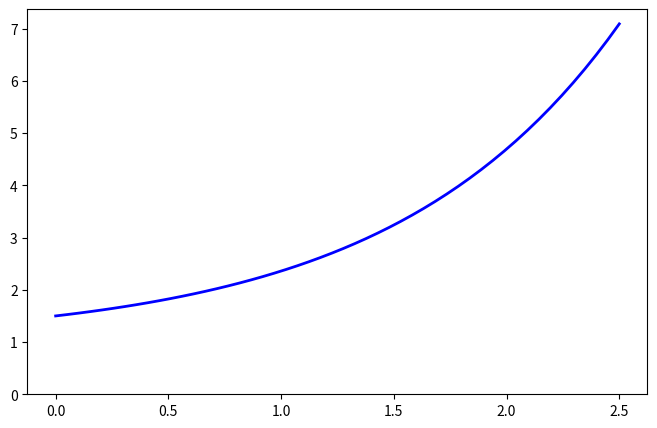

This figure's Python source:
import numpy as np 
import matplotlib.pyplot as plt
def func(x):
    return 0.5*np.exp(x)+1
a,b=1,10
x=np.linspace(0,2.5)
y=func(x)
fig,ax=plt.subplots(figsize=(8,5))
plt.plot(x,y,'b',linewidth=2)
plt.ylim(ymin=0)
